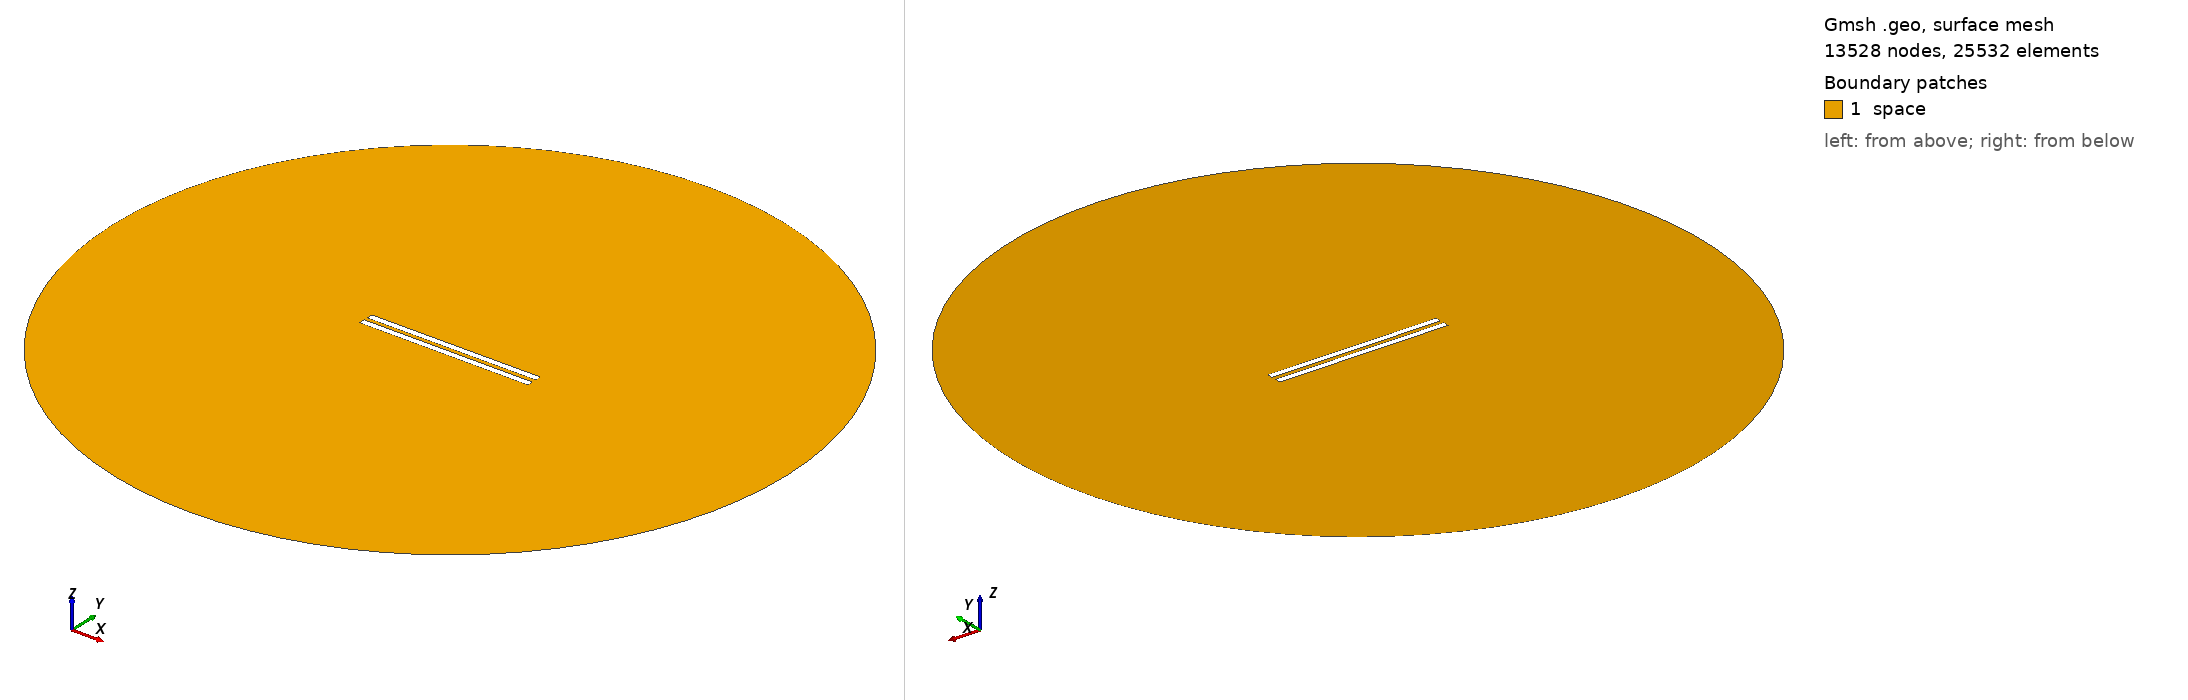

Gmsh geometry script, surface-meshed: 13528 nodes, 25532 surface elements. Boundary patches (legend numbers): 1 space. Left view from above one corner, right view from below the opposite corner. Legend entries are the model's physical surfaces. The drawing asked Gmsh for element sizes between 1% and 20% of the model's largest extent; the script's own settings can give other sizes.

=== 185.geo (drawn) ===
// Set the geometry kernel
SetFactory("OpenCASCADE");

//---------------------------------------
// Rectangles
//---------------------------------------

// Rectangle 1 (top)
Point(1) = {-49.84444444444444, 1.1944444444444444, 0, 1.0};
Point(2) = {49.84444444444444, 1.1944444444444444, 0, 1.0};
Point(3) = {49.84444444444444, 4.883333333333334, 0, 1.0};
Point(4) = {-49.84444444444444, 4.883333333333334, 0, 1.0};

Line(1) = {1, 2};
Line(2) = {2, 3};
Line(3) = {3, 4};
Line(4) = {4, 1};

Line Loop(1) = {1, 2, 3, 4};
Plane Surface(1) = {1};

Rotate { {0, 0, 1}, {0,  1.1944444444444444,  0}, 0.002 } {
  Surface{1};
}

// Rectangle 2 (bottom)
Point(5) = {-49.84444444444444, -1.1944444444444444, 0, 1.0};
Point(6) = {49.84444444444444, -1.1944444444444444, 0, 1.0};
Point(7) = {49.84444444444444, -4.883333333333334, 0, 1.0};
Point(8) = {-49.84444444444444, -4.883333333333334, 0, 1.0};

Line(5) = {5, 6};
Line(6) = {6, 7};
Line(7) = {7, 8};
Line(8) = {8, 5};

Line Loop(2) = {5, 6, 7, 8};
Plane Surface(2) = {2}; 


//---------------------------------------
// Circle
//---------------------------------------

// Define points
Point(9) = {0, 0, 0};        // Center
Point(10) = {200, 0, 0};     // Start point
Point(11) = {0, 200, 0};     // 90 degrees
Point(12) = {-200, 0, 0};    // 180 degrees
Point(13) = {0, -200, 0};    // 270 degrees

// Define circle arcs (each needs start, center, end)
Circle(9) = {10, 9, 11};
Circle(10) = {11, 9, 12};
Circle(11) = {12, 9, 13};
Circle(12) = {13, 9, 10};

// Define curve loop and surface if needed
Curve Loop(3) = {9, 10, 11, 12};
Surface(3) = {3};

// Subtract Rectangles from Circle
BooleanDifference{ Surface{3}; Delete; }{ Surface{1}; Surface{2}; Delete; }

//---------------------------------------
// Transfinite Lines and Surface
//---------------------------------------
r = 7;
Transfinite Line {1, 3} = 50*r Using Progression 1;
Transfinite Line {2, 4} = 2*r Using Progression 1;
Transfinite Line {5, 7} = 50*r Using Progression 1;
Transfinite Line {6, 8} = 2*r Using Progression 1;
Transfinite Line {9, 10, 11, 12} = 20 Using Progression 1;

//---------------------------------------
// Define Physical Groups
//---------------------------------------                

//--- Physical Curves
// Physical groups for boundaries
Physical Line("force_segment", 10) = {1};
Physical Line("upper_plate", 11) = {2, 3, 4};
Physical Line("lower_plate", 12) = {5, 6, 7, 8};
Physical Line("boundary", 20) = {9, 10, 11, 12};

//--- Physical Surfaces
Physical Surface("space", 30) = {3};

//---------------------------------------
// 6. Generate the Mesh
//---------------------------------------
Mesh 2;  // 2D mesh generation
